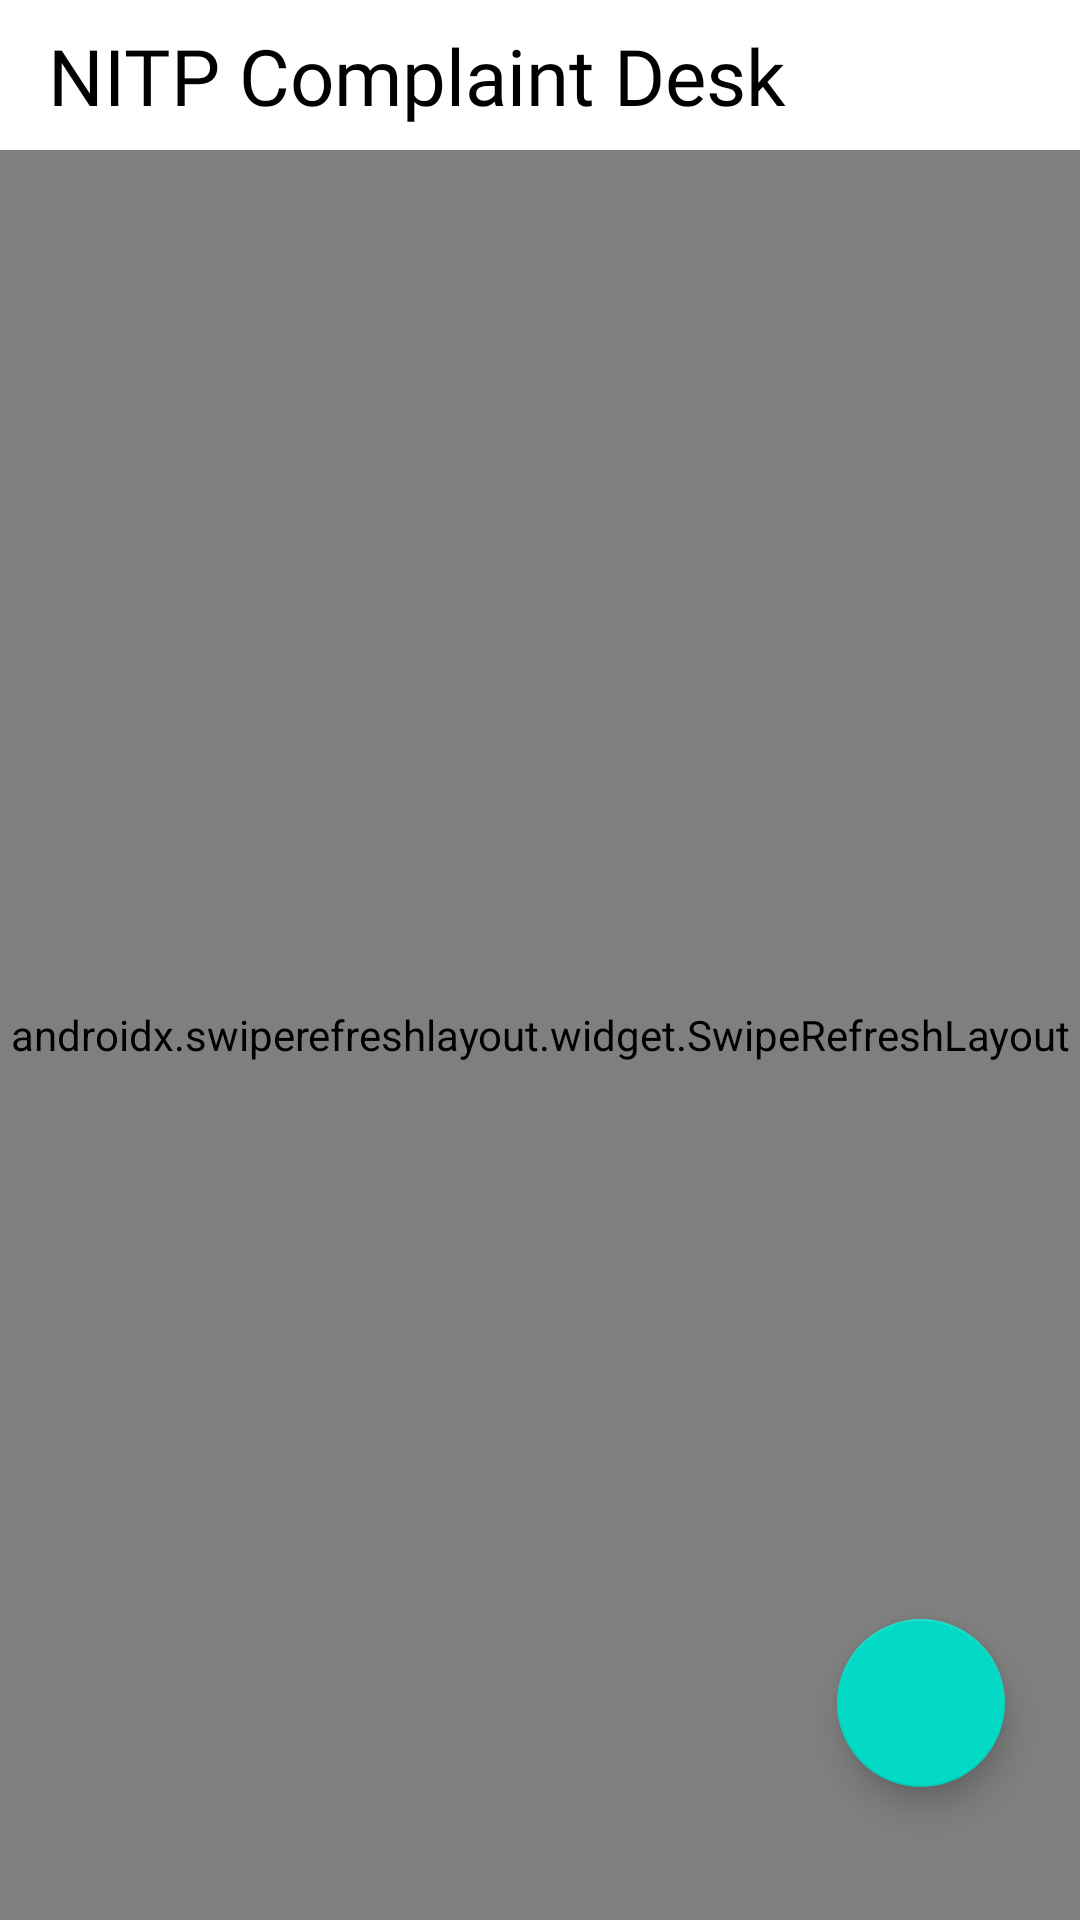

This screen was rendered from an Android layout file. Write that file and the resources it references.
<!-- AndroidManifest.xml: application theme Theme.Sample -->
<!-- res/layout/activity_complaint.xml -->
<?xml version="1.0" encoding="utf-8"?>
<androidx.constraintlayout.widget.ConstraintLayout xmlns:android="http://schemas.android.com/apk/res/android"
    xmlns:app="http://schemas.android.com/apk/res-auto"
    xmlns:tools="http://schemas.android.com/tools"
    android:layout_width="match_parent"
    android:layout_height="match_parent"
    tools:context=".ComplaintActivity">


    <com.google.android.material.appbar.MaterialToolbar
        android:id="@+id/toolbar"
        android:layout_width="match_parent"
        android:layout_height="50dp"
        android:theme="@style/Widget.Material3.Toolbar"
        app:layout_constraintEnd_toEndOf="parent"
        app:layout_constraintStart_toStartOf="parent"
        app:layout_constraintTop_toTopOf="parent" />
    <TextView
        android:layout_width="wrap_content"
        android:layout_height="wrap_content"
        android:text="NITP Complaint Desk"
        app:layout_constraintTop_toTopOf="@+id/toolbar"
        app:layout_constraintBottom_toBottomOf="@+id/toolbar"
        app:layout_constraintLeft_toLeftOf="@+id/toolbar"
        android:textSize="26sp"
        android:fontFamily="@font/inder"
        android:theme="@style/general_text_style"
        android:layout_marginStart="16dp"
        />











    <androidx.swiperefreshlayout.widget.SwipeRefreshLayout
        android:layout_width="match_parent"
        android:layout_height="0dp"
        android:id="@+id/refresh"
        app:layout_constraintTop_toBottomOf="@id/toolbar"
        app:layout_constraintBottom_toBottomOf="parent">


    <androidx.recyclerview.widget.RecyclerView
        android:id="@+id/complain_list"
        android:layout_width="match_parent"
        android:layout_height="0dp"
        app:layout_constraintBottom_toBottomOf="parent"
        app:layout_constraintEnd_toEndOf="parent"
        app:layout_constraintHorizontal_bias="0.0"
        app:layout_constraintStart_toStartOf="parent"
        app:layout_constraintTop_toBottomOf="@id/toolbar"
        app:layout_constraintVertical_bias="0.051"
        tools:listitem="@layout/complain_item" />
    </androidx.swiperefreshlayout.widget.SwipeRefreshLayout>
        <com.google.android.material.floatingactionbutton.FloatingActionButton
            android:id="@+id/newComplaint"
            android:layout_width="wrap_content"
            android:layout_height="wrap_content"
            android:src="@drawable/ic_baseline_add_24"
            app:layout_constraintBottom_toBottomOf="parent"
            app:layout_constraintEnd_toEndOf="parent"
            app:layout_constraintHorizontal_bias="0.918"
            app:layout_constraintStart_toStartOf="parent"
            app:layout_constraintTop_toTopOf="parent"
            app:layout_constraintVertical_bias="0.924"
            app:maxImageSize="42dp" />

    <com.google.android.material.textfield.TextInputLayout
        android:id="@+id/text0"
        android:layout_width="wrap_content"
        android:layout_height="wrap_content"
        android:gravity="center"
        android:text="There are no \n complaints"
        android:textAlignment="center"
        android:textSize="28dp"
        android:visibility="invisible"
        app:layout_constraintBottom_toBottomOf="parent"
        app:layout_constraintEnd_toEndOf="parent"
        app:layout_constraintHorizontal_bias="0.5"
        app:layout_constraintStart_toStartOf="parent"
        app:layout_constraintTop_toTopOf="parent" />

</androidx.constraintlayout.widget.ConstraintLayout>
<!-- res/layout/complain_item.xml (included above) -->
<?xml version="1.0" encoding="utf-8"?>
<androidx.cardview.widget.CardView xmlns:android="http://schemas.android.com/apk/res/android"
    android:layout_width="match_parent"
    android:layout_height="400dp"
    xmlns:app="http://schemas.android.com/apk/res-auto"
    android:layout_margin="12dp"
    android:elevation="12dp"
    app:cardElevation="12dp">

    <RelativeLayout
        android:layout_width="match_parent"
        android:layout_height="wrap_content"
        android:padding="8dp">

        <TextView
            android:id="@+id/title"
            android:layout_width="match_parent"
            android:layout_height="wrap_content"
            android:fontFamily="@font/inder"
            android:text="Ambarish Mishra"
            android:textColor="#000"
            android:textSize="36sp" />

        <TextView
            android:id="@+id/time"
            android:layout_width="wrap_content"
            android:layout_height="wrap_content"
            android:layout_alignParentEnd="true"
            android:layout_marginEnd="8dp"
            android:text="tiem" />

        <TextView
            android:id="@+id/category"
            android:layout_width="wrap_content"
            android:layout_height="wrap_content"
            android:layout_marginTop="38dp"
            android:fontFamily="@font/inder"
            android:text="Departmant"
            android:textColor="#000"
            android:textSize="24sp" />

        <TextView
            android:id="@+id/description"
            android:layout_width="wrap_content"
            android:layout_height="wrap_content"
            android:layout_marginTop="68dp"
            android:fontFamily="@font/inder"
            android:paddingEnd="22dp"
            android:singleLine="true"
            android:text="Lorem ipsum dolor sit amet, consectetur adipiscing elit, sed do eiusmod tempor incididunt ut labore et dolore magna aliqua. Ut enim ad minim veniam, quis nostrud ..."
            android:textColor="@color/black" />
    </RelativeLayout>
</androidx.cardview.widget.CardView>
<!-- resources referenced by this layout -->
<resources>
  <!-- drawable ic_baseline_logout_24 (drawable) -->
  <vector android:alpha="0.93" android:autoMirrored="true"
      android:height="24dp" android:tint="#000000"
      android:viewportHeight="24" android:viewportWidth="24"
      android:width="24dp" xmlns:android="http://schemas.android.com/apk/res/android">
      <path android:fillColor="@android:color/white" android:pathData="M17,7l-1.41,1.41L18.17,11H8v2h10.17l-2.58,2.58L17,17l5,-5zM4,5h8V3H4c-1.1,0 -2,0.9 -2,2v14c0,1.1 0.9,2 2,2h8v-2H4V5z"/>
  </vector>
  <style name="general_text_style">
          <item name="android:textColor">@color/black</item>
      </style>
  <style name="Theme.Sample" parent="Theme.MaterialComponents.DayNight.NoActionBar">
          
          <item name="colorPrimary">@color/white</item>
          <item name="colorPrimaryVariant">@color/purple_700</item>
          <item name="colorOnPrimary">@color/white</item>
          
          <item name="colorSecondary">@color/teal_200</item>
          <item name="colorSecondaryVariant">@color/teal_700</item>
          <item name="colorOnSecondary">@color/black</item>
          
          <item name="android:statusBarColor">#F1B74E</item>
          
  
      </style>
  <!-- not gathered from this repository: default colours our renderer supplied (Android Studio template values) -->
  <color name="purple_700">#FF3700B3</color>
  <color name="teal_200">#FF03DAC5</color>
  <color name="teal_700">#FF018786</color>
  <color name="black">#FF000000</color>
  <color name="white">#FFFFFFFF</color>
</resources>
